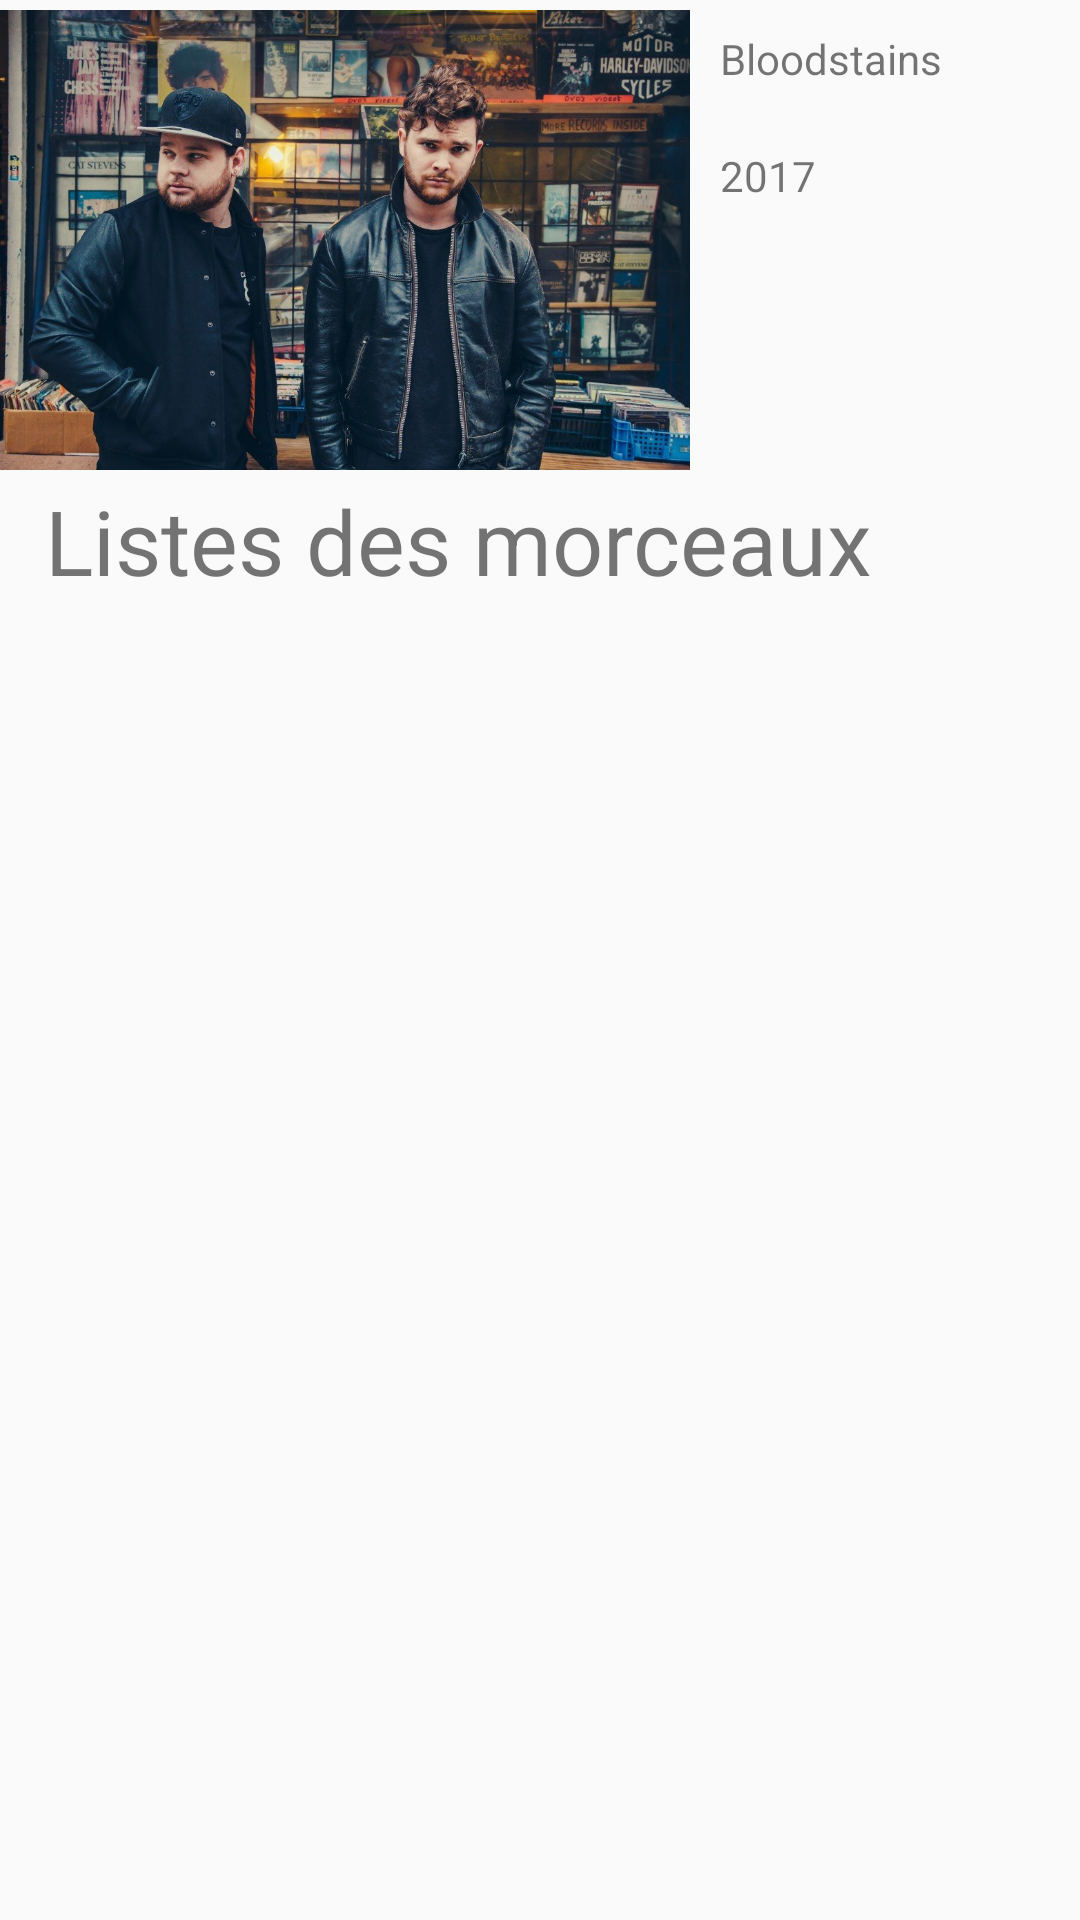

Here is an Android app screen rendered from its layout file. Give the layout XML and the strings, colors and styles it references.
<!-- AndroidManifest.xml: application theme AppTheme -->
<!-- res/layout/activity_detail_album.xml -->
<?xml version="1.0" encoding="utf-8"?>
<android.support.constraint.ConstraintLayout xmlns:android="http://schemas.android.com/apk/res/android"
    android:layout_width="match_parent"
    android:layout_height="match_parent">
    <RelativeLayout
        android:layout_width="match_parent"
        android:layout_height="match_parent">
        <RelativeLayout
            android:layout_width="wrap_content"
            android:layout_height="wrap_content"
            android:id="@+id/rlCardsView">
            <ImageView
                android:id="@+id/ivAlbum"
                android:layout_width="230dp"
                android:layout_height="160dp"
                android:src="@drawable/royalblood"
                android:layout_alignParentLeft="true"
                />
            <TextView
                android:id="@+id/tvAlbumName"
                android:layout_width="match_parent"
                android:layout_height="wrap_content"
                android:text="Bloodstains"
                android:padding="10dp"
                android:layout_toRightOf="@+id/ivAlbum"
                />
            <TextView
                android:id="@+id/tvAlbumDate"
                android:layout_width="match_parent"
                android:layout_height="wrap_content"
                android:text="2017"
                android:padding="10dp"
                android:layout_toRightOf="@+id/ivAlbum"
                android:layout_below="@+id/tvAlbumName"
                />
        </RelativeLayout>
        <RelativeLayout
            android:layout_width="match_parent"
            android:layout_height="wrap_content"
            android:id="@+id/rlList"
            android:layout_below="@+id/rlCardsView">
            <TextView
                android:layout_width="match_parent"
                android:layout_height="wrap_content"
                android:id="@+id/tvListe"
                android:paddingLeft="15dp"
                android:text="Listes des morceaux"
                android:textSize="30sp"
                />
            <ListView
                android:layout_width="wrap_content"
                android:layout_height="wrap_content"
                android:id="@+id/lvAlbum"
                android:layout_below="@+id/tvListe"
                >


            </ListView>
        </RelativeLayout>
    </RelativeLayout>

</android.support.constraint.ConstraintLayout>
<!-- resources referenced by this layout -->
<resources>
  <!-- drawable royalblood: jpg bitmap (drawable, 148120 bytes) -->
  <style name="AppTheme" parent="Theme.AppCompat.Light.DarkActionBar">
          
          <item name="colorPrimary">@color/colorPrimary</item>
          <item name="colorPrimaryDark">@color/colorPrimaryDark</item>
          <item name="colorAccent">@color/colorAccent</item>
      </style>
  <color name="colorPrimary">#CE2828</color>
  <color name="colorPrimaryDark">#CE2828</color>
  <color name="colorAccent">#FFFFFF</color>
</resources>
